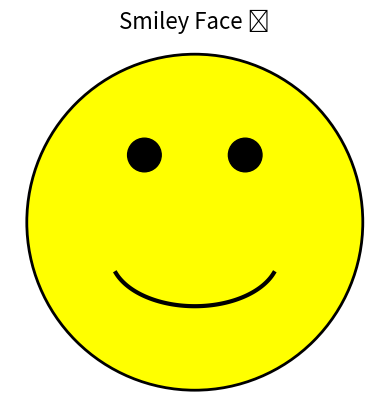

Here is the Python script that generated this plot:
import matplotlib.pyplot as plt
import numpy as np

# Create a figure
fig, ax = plt.subplots()

# Face (circle)
face = plt.Circle((0, 0), 1, color='yellow', ec='black', lw=2)
ax.add_patch(face)

# Eyes
left_eye = plt.Circle((-0.3, 0.4), 0.1, color='black')
right_eye = plt.Circle((0.3, 0.4), 0.1, color='black')
ax.add_patch(left_eye)
ax.add_patch(right_eye)

# Smile (using a semicircle)
theta = np.linspace(200, 340, 100)  # arc angles for smile
x = 0.5 * np.cos(np.deg2rad(theta))
y = 0.3 * np.sin(np.deg2rad(theta)) - 0.2
ax.plot(x, y, color='black', lw=3)

# Set aspect ratio and remove axes
ax.set_aspect('equal')
ax.axis('off')

# Display the smile
plt.title("Smiley Face 😊", fontsize=16)
plt.show()
